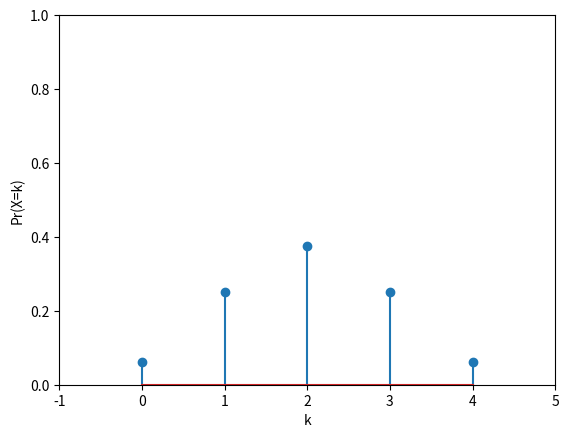

Write Python code to recreate this figure.
import math
import numpy as np
import matplotlib.pyplot as plt


plt.xlabel('k')
plt.ylabel('Pr(X=k)')
heads = [0,1,2,3,4]
Prob = [0.0625,0.25,0.375,0.25,0.0625]
plt.xlim([-1,5])
plt.ylim([0,1])
plt.stem(heads,Prob)


plt.show()
